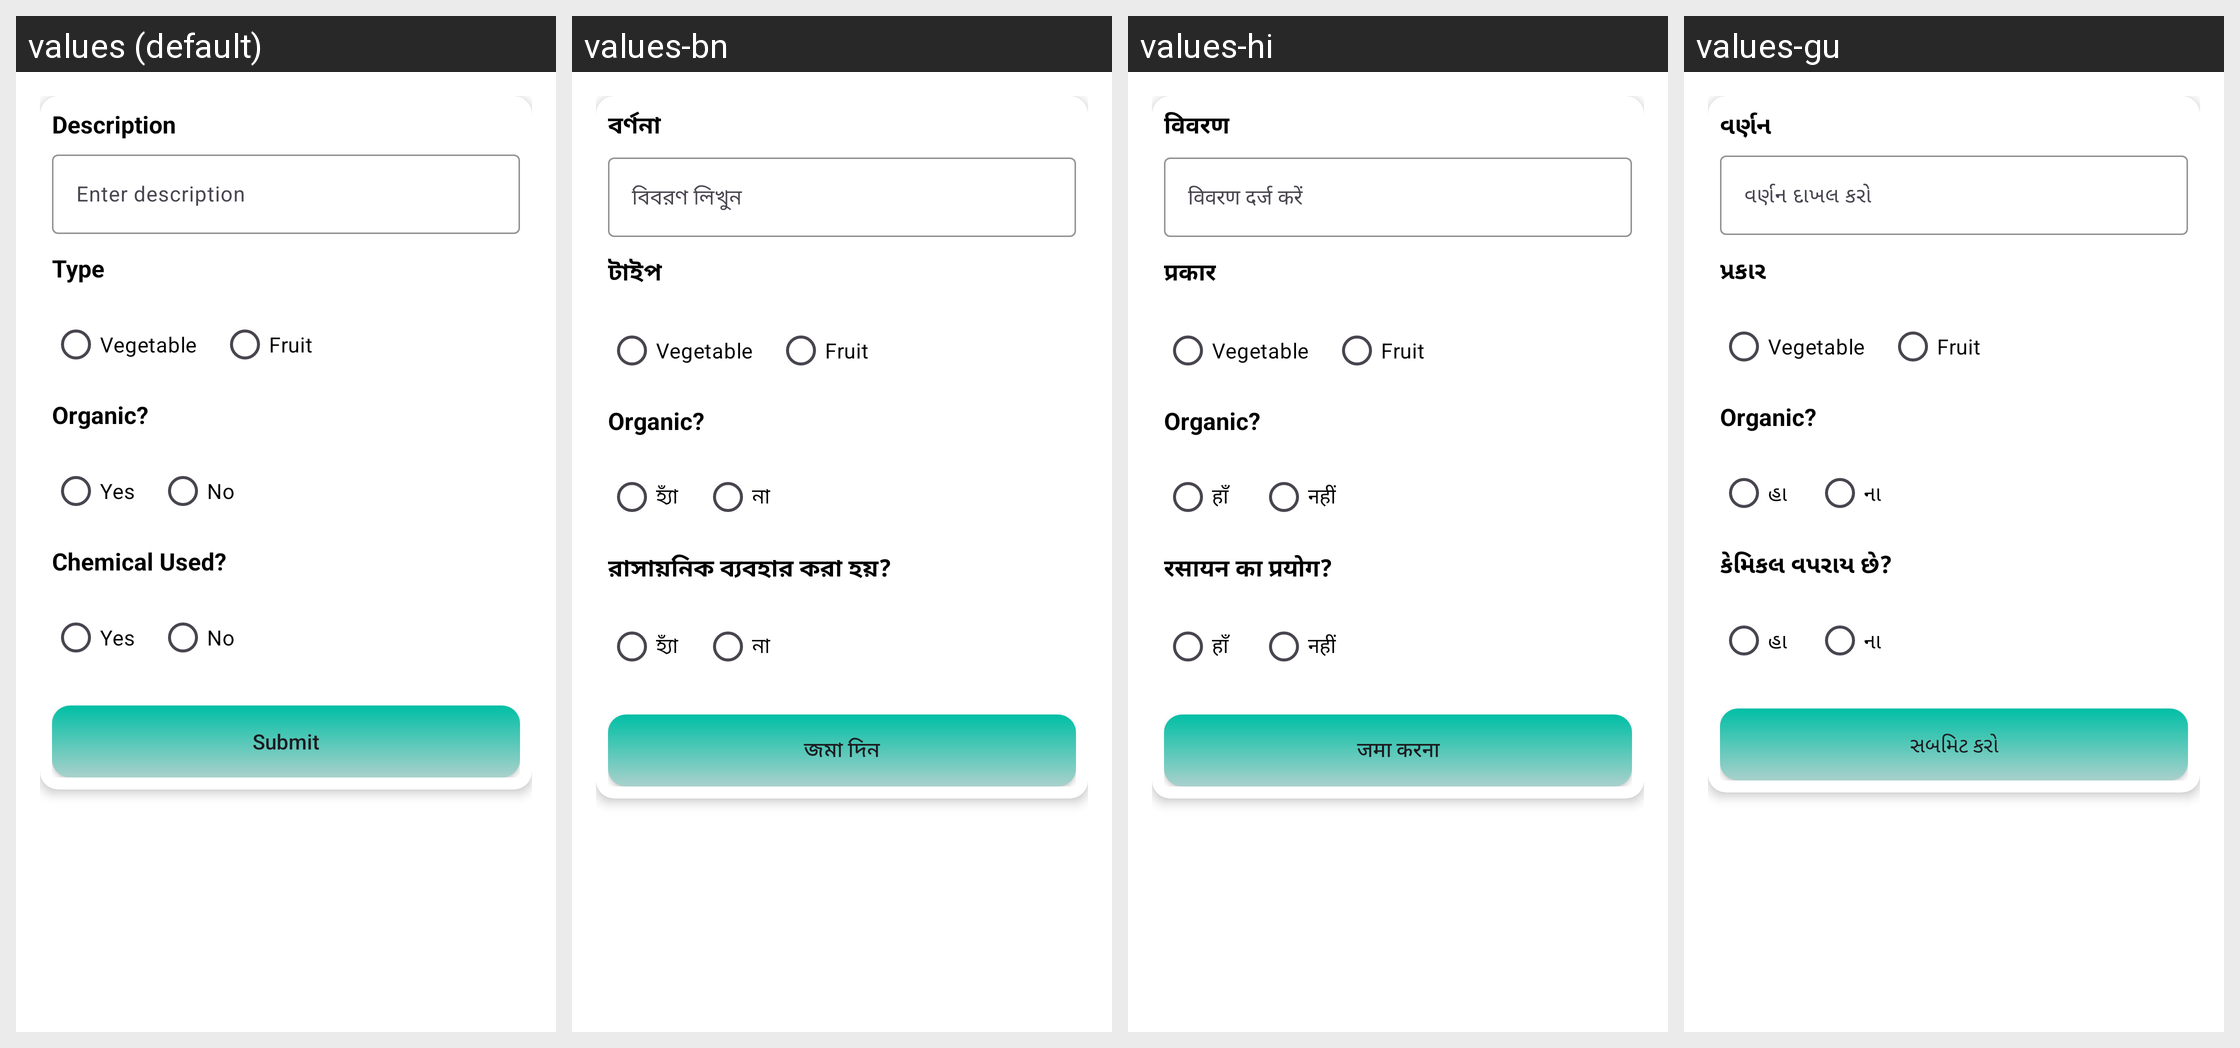

Translations of the strings shown on this Android screen, per locale in the grid:
Android screen res/layout/activity_product_description.xml rendered under 4 locales, left to right: values (default), values-bn, values-hi, values-gu. Device: Nexus 5 (rendered at 1080×1920; each locale shown at half size, 540×960, under a caption strip naming it); theme Theme.Agri_Hub.
Other locales in the repository, not shown: values-ar, values-fr, values-or, values-te.
Strings drawn on this screen, with the default value and each locale's value (text and hints the layout hard-codes, and strings that could not be matched under every locale, appear in the picture but are not listed):

description
  values: Description
  values-bn: বর্ণনা
  values-hi: विवरण
  values-gu: વર્ણન

enter_description
  values: Enter description
  values-bn: বিবরণ লিখুন
  values-hi: विवरण दर्ज करें
  values-gu: વર્ણન દાખલ કરો

type
  values: Type
  values-bn: টাইপ
  values-hi: प्रकार
  values-gu: પ્રકાર

yes
  values: Yes
  values-bn: হ্যাঁ
  values-hi: हाँ
  values-gu: હા

no
  values: No
  values-bn: না
  values-hi: नहीं
  values-gu: ના

chemical_used
  values: Chemical Used?
  values-bn: রাসায়নিক ব্যবহার করা হয়?
  values-hi: रसायन का प्रयोग?
  values-gu: કેમિકલ વપરાય છે?

submit
  values: Submit
  values-bn: জমা দিন
  values-hi: जमा करना
  values-gu: સબમિટ કરો
